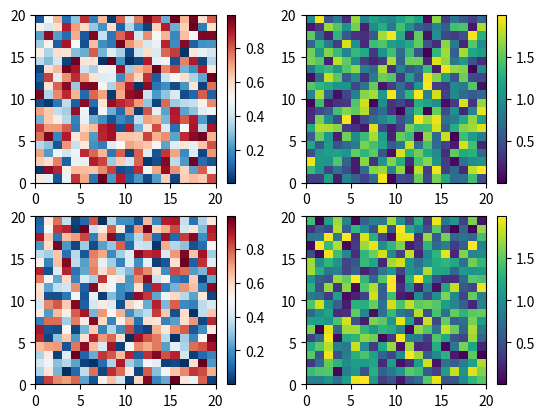

Here is the Python script that generated this plot:
# -*- coding: utf-8 -*-
"""
Created on Sat Feb  4 22:19:47 2023

@author: shiduyule
"""

# -*- coding: utf-8 -*-
"""
Created on Sat Feb  4 21:28:26 2023

@author: shiduyule
"""
import matplotlib.pyplot as plt
import numpy as np


# Fixing random state for reproducibility
#np.random.seed(19680801)

fig, axs = plt.subplots(2, 2)
cmaps = ['RdBu_r', 'viridis']
for col in range(2):
    for row in range(2):
        ax = axs[row, col]
        pcm = ax.pcolormesh(np.random.random((20, 20)) * (col + 1),
                            cmap=cmaps[col])
        fig.colorbar(pcm, ax=ax)
        